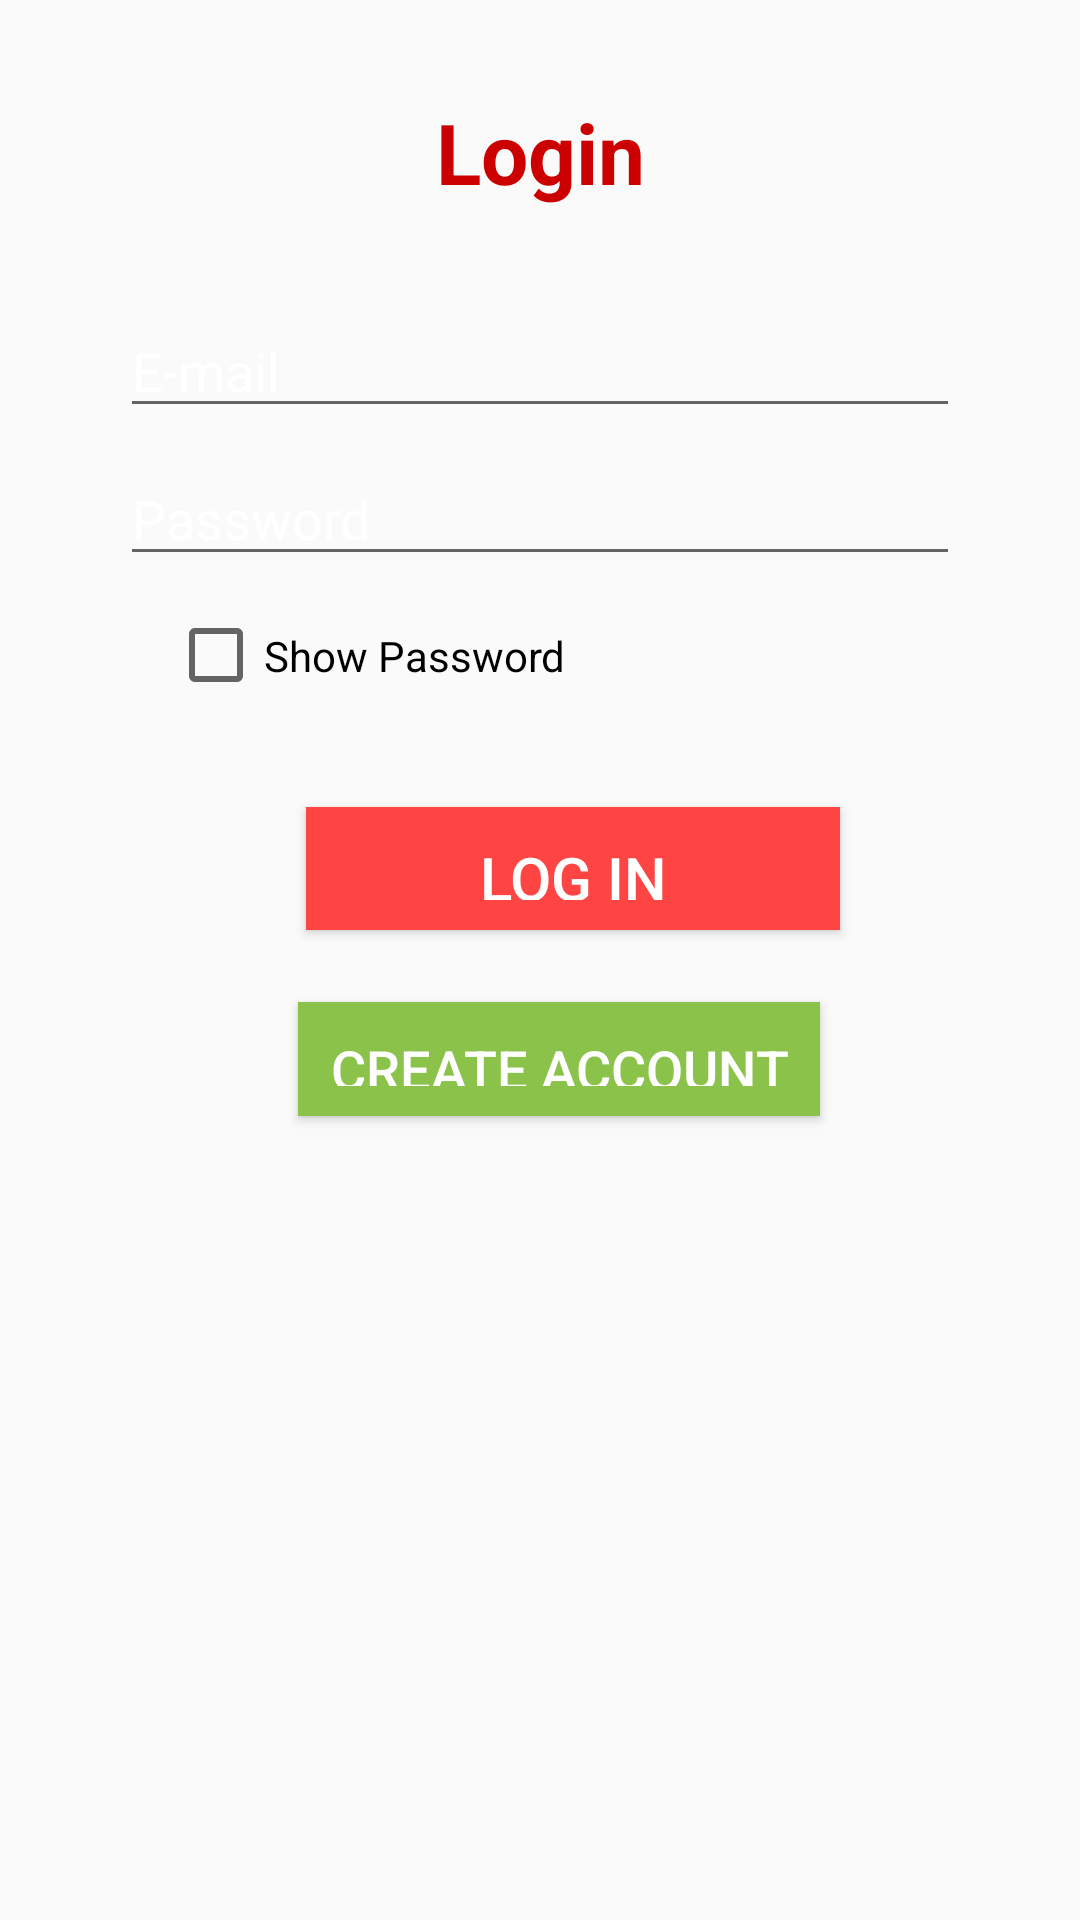

Android layout source for this screen:
<!-- AndroidManifest.xml: application theme AppTheme -->
<!-- res/layout/activity_login.xml -->
<?xml version="1.0" encoding="utf-8"?>
<androidx.constraintlayout.widget.ConstraintLayout xmlns:android="http://schemas.android.com/apk/res/android"
    xmlns:app="http://schemas.android.com/apk/res-auto"
    xmlns:tools="http://schemas.android.com/tools"
    android:layout_width="match_parent"
    android:layout_height="match_parent"
    android:background="@drawable/ff"
    tools:context=".UserLogin">

    <EditText
        android:id="@+id/emai_id"
        android:layout_width="0dp"
        android:layout_height="wrap_content"
        android:layout_marginStart="40dp"
        android:layout_marginTop="32dp"
        android:layout_marginEnd="40dp"
        android:ems="10"
        android:hint="E-mail"
        android:inputType="textPersonName"
        android:textColorHint="@color/cardview_light_background"
        app:layout_constraintEnd_toEndOf="parent"
        app:layout_constraintStart_toStartOf="parent"
        app:layout_constraintTop_toBottomOf="@+id/textView4" />

    <EditText
        android:id="@+id/pass_id"
        android:layout_width="0dp"
        android:layout_height="wrap_content"
        android:layout_marginStart="40dp"
        android:layout_marginTop="8dp"
        android:layout_marginEnd="40dp"
        android:ems="10"
        android:hint="Password"
        android:inputType="textPassword"
        android:textColorHint="@color/cardview_light_background"
        app:layout_constraintEnd_toEndOf="parent"
        app:layout_constraintStart_toStartOf="parent"
        app:layout_constraintTop_toBottomOf="@+id/emai_id" />

    <Button
        android:id="@+id/btn1_id"
        android:layout_width="178dp"
        android:layout_height="41dp"
        android:layout_marginStart="40dp"
        android:layout_marginTop="32dp"
        android:layout_marginEnd="40dp"
        android:background="@android:color/holo_red_light"
        android:onClick="login"
        android:padding="10dp"
        android:text="Log in"
        android:textColor="#fff"
        android:textSize="20sp"
        app:layout_constraintEnd_toEndOf="parent"
        app:layout_constraintHorizontal_bias="0.609"
        app:layout_constraintStart_toStartOf="parent"
        app:layout_constraintTop_toBottomOf="@+id/checkBox" />

    <Button

        android:id="@+id/btnCreateAccount"
        android:layout_width="174dp"
        android:layout_height="38dp"
        android:layout_marginStart="40dp"
        android:layout_marginTop="24dp"
        android:layout_marginEnd="40dp"
        android:background="#8BC34A"
        android:onClick="gotoRegistrationActivityPage"
        android:padding="10dp"
        android:text="Create account"
        android:textColor="#fff"
        android:textSize="18sp"
        app:layout_constraintEnd_toEndOf="parent"
        app:layout_constraintHorizontal_bias="0.56"
        app:layout_constraintStart_toStartOf="parent"
        app:layout_constraintTop_toBottomOf="@+id/btn1_id" />

    <TextView
        android:id="@+id/textView4"
        android:layout_width="wrap_content"
        android:layout_height="wrap_content"
        android:layout_marginStart="32dp"
        android:layout_marginTop="32dp"
        android:layout_marginEnd="32dp"
        android:text="@string/login"
        android:textColor="@android:color/holo_red_dark"
        android:textSize="28sp"
        android:textStyle="bold"
        app:layout_constraintEnd_toEndOf="parent"
        app:layout_constraintStart_toStartOf="parent"
        app:layout_constraintTop_toTopOf="parent" />

    <CheckBox
        android:id="@+id/checkBox"
        android:layout_width="139dp"
        android:layout_height="37dp"
        android:layout_marginStart="60dp"
        android:layout_marginTop="8dp"
        android:layout_marginEnd="255dp"
        android:checked="false"
        android:onClick="showPassword"
        android:text="Show Password"
        android:textColor="#000"
        android:textColorHint="@color/cardview_light_background"
        app:layout_constraintEnd_toEndOf="parent"
        app:layout_constraintHorizontal_bias="0.046"
        app:layout_constraintStart_toStartOf="parent"
        app:layout_constraintTop_toBottomOf="@+id/pass_id" />
</androidx.constraintlayout.widget.ConstraintLayout>
<!-- resources referenced by this layout -->
<resources>
  <string name="login">Login</string>
  <style name="AppTheme" parent="Theme.AppCompat.Light.DarkActionBar">
          
          <item name="colorPrimary">@color/colorPrimary</item>
          <item name="colorPrimaryDark">@color/colorPrimaryDark</item>
          <item name="colorAccent">@color/colorAccent</item>
      </style>
  <!-- not gathered from this repository: default colours our renderer supplied (Android Studio template values) -->
  <color name="colorPrimary">#FF6200EE</color>
  <color name="colorPrimaryDark">#FF3700B3</color>
  <color name="colorAccent">#FF03DAC5</color>
</resources>
